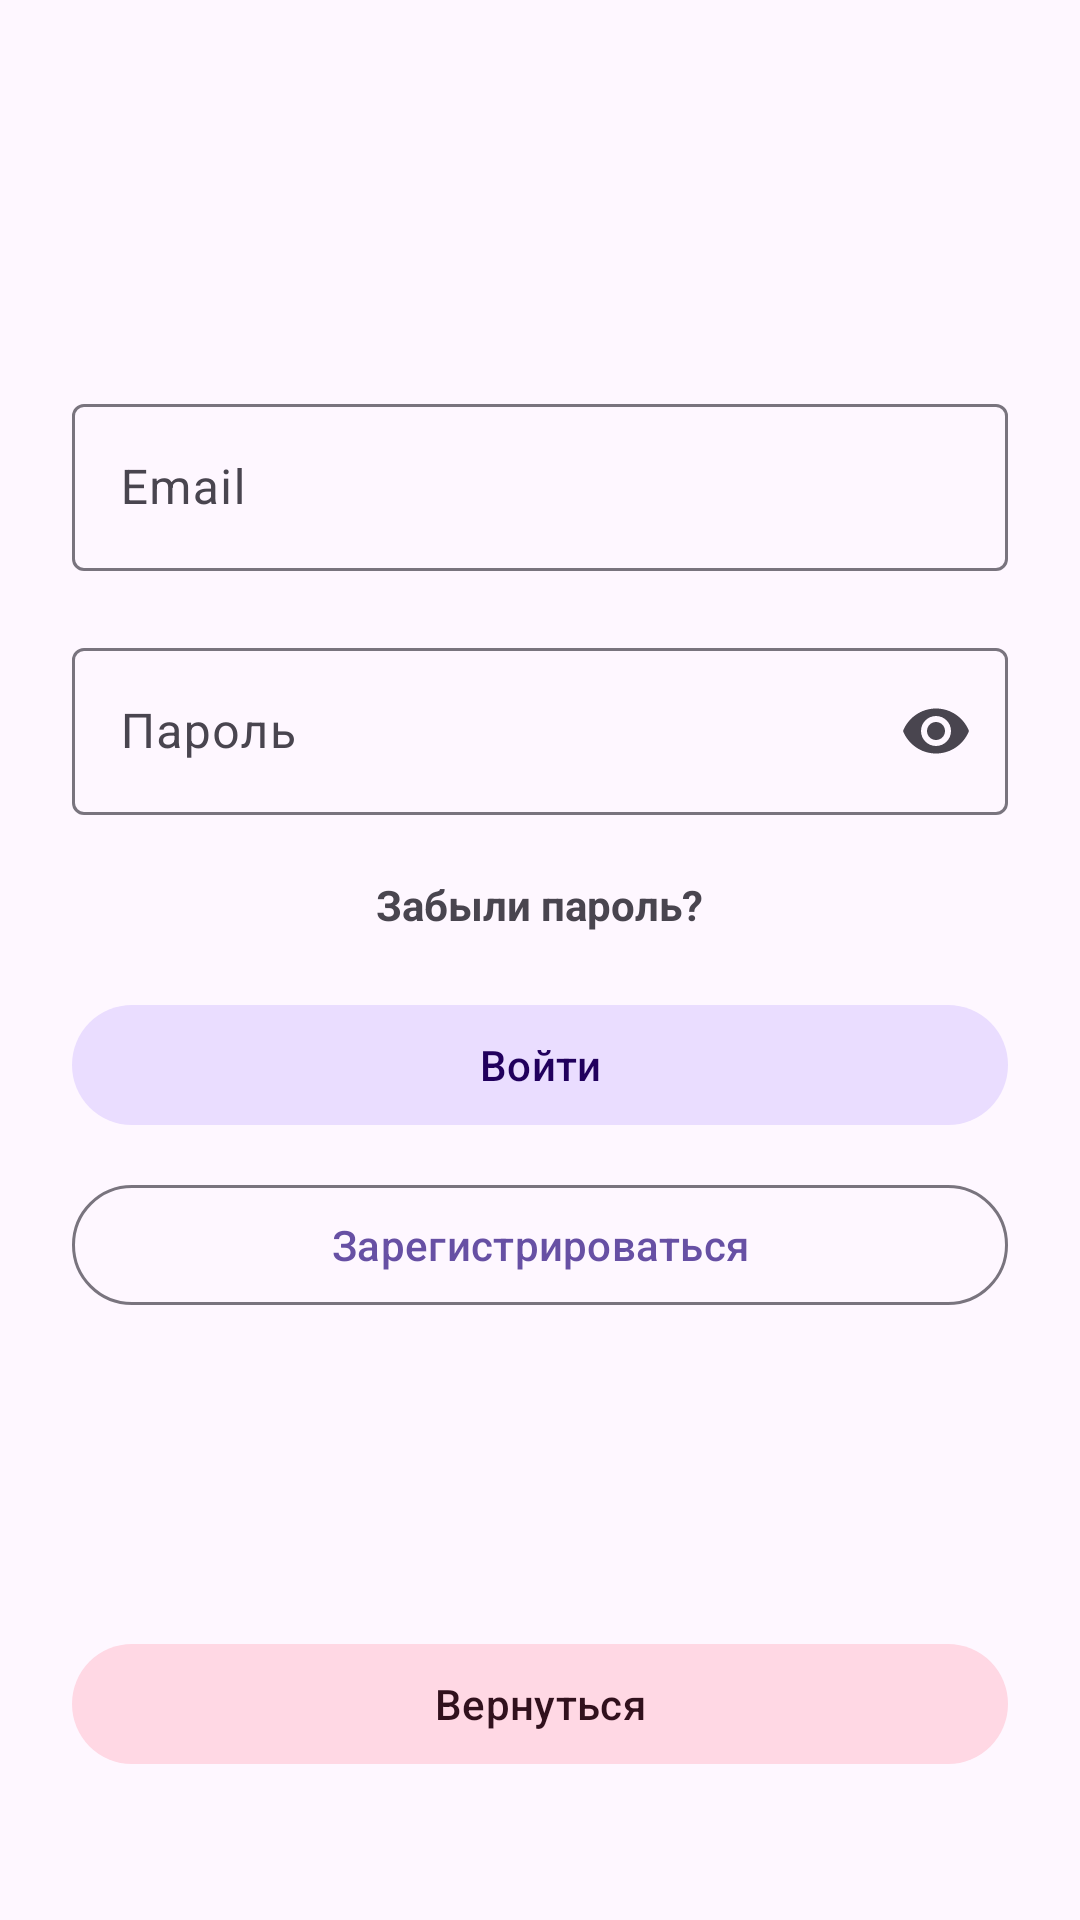

The Android layout XML behind this screen, and the referenced resources:
<!-- AndroidManifest.xml: application theme Theme.Pancake -->
<!-- res/layout/activity_auth.xml -->
<?xml version="1.0" encoding="utf-8"?>
<androidx.constraintlayout.widget.ConstraintLayout xmlns:android="http://schemas.android.com/apk/res/android"
    xmlns:app="http://schemas.android.com/apk/res-auto"
    android:layout_width="match_parent"
    android:layout_height="match_parent"
    android:padding="24dp">

    <LinearLayout
        android:id="@+id/centerBlock"
        android:layout_width="0dp"
        android:layout_height="wrap_content"
        android:orientation="vertical"
        app:layout_constraintBottom_toTopOf="@id/buttonBack"
        app:layout_constraintEnd_toEndOf="parent"
        app:layout_constraintStart_toStartOf="parent"
        app:layout_constraintTop_toTopOf="parent"
        app:layout_constraintWidth_max="@dimen/button_max_width">

        <com.google.android.material.textfield.TextInputLayout
            android:id="@+id/layoutEmail"
            style="@style/Widget.Pancake.TextInputLayout"
            android:layout_width="match_parent"
            android:layout_height="wrap_content"
            android:hint="@string/hint_email"
            app:errorEnabled="true">

            <com.google.android.material.textfield.TextInputEditText
                android:id="@+id/inputEmail"
                android:layout_width="match_parent"
                android:layout_height="wrap_content"
                android:inputType="textEmailAddress" />

        </com.google.android.material.textfield.TextInputLayout>

        <com.google.android.material.textfield.TextInputLayout
            android:id="@+id/layoutPassword"
            style="@style/Widget.Pancake.TextInputLayout"
            android:layout_width="match_parent"
            android:layout_height="wrap_content"
            android:hint="@string/hint_password"
            app:endIconMode="password_toggle"
            app:errorEnabled="true">

            <com.google.android.material.textfield.TextInputEditText
                android:id="@+id/inputPassword"
                android:layout_width="match_parent"
                android:layout_height="wrap_content"
                android:inputType="textPassword" />

        </com.google.android.material.textfield.TextInputLayout>

        <TextView
            android:id="@+id/buttonForgotPassword"
            android:layout_width="wrap_content"
            android:layout_height="wrap_content"
            android:layout_gravity="center_horizontal"
            android:clickable="true"
            android:focusable="true"
            android:text="@string/forgot_password"
            android:textStyle="bold" />

        <com.google.android.material.button.MaterialButton
            android:id="@+id/buttonSignIn"
            style="@style/Widget.Pancake.Button.Positive"
            android:layout_width="match_parent"
            android:layout_height="wrap_content"
            android:layout_marginTop="20dp"
            android:text="@string/action_sign_in" />

        <com.google.android.material.button.MaterialButton
            android:id="@+id/buttonSignUp"
            style="@style/Widget.Material3.Button.OutlinedButton"
            android:layout_width="match_parent"
            android:layout_height="wrap_content"
            android:layout_marginTop="12dp"
            android:text="@string/action_sign_up" />

    </LinearLayout>

    <com.google.android.material.button.MaterialButton
        android:id="@+id/buttonBack"
        style="@style/Widget.Pancake.Button.Negative"
        android:layout_width="0dp"
        android:layout_height="wrap_content"
        android:layout_marginBottom="24dp"
        android:text="@string/action_go_back"
        app:layout_constraintBottom_toBottomOf="parent"
        app:layout_constraintWidth_max="@dimen/button_max_width"
        app:layout_constraintEnd_toEndOf="parent"
        app:layout_constraintStart_toStartOf="parent" />

</androidx.constraintlayout.widget.ConstraintLayout>
<!-- resources referenced by this layout -->
<resources>
  <dimen name="button_max_width">480dp</dimen>
  <string name="action_go_back">Вернуться</string>
  <string name="action_sign_in">Войти</string>
  <string name="action_sign_up">Зарегистрироваться</string>
  <string name="forgot_password">Забыли пароль?</string>
  <string name="hint_email">Email</string>
  <string name="hint_password">Пароль</string>
  <style name="Widget.Pancake.Button.Negative" parent="Widget.Pancake.Button.DialogAction">
          <item name="backgroundTint">?attr/colorTertiaryContainer</item>
          <item name="android:textColor">?attr/colorOnTertiaryContainer</item>
          <item name="iconTint">?attr/colorOnTertiaryContainer</item>
      </style>
  <style name="Widget.Pancake.Button.Positive" parent="Widget.Pancake.Button.DialogAction">
          <item name="backgroundTint">?attr/colorPrimaryContainer</item>
          <item name="android:textColor">?attr/colorOnPrimaryContainer</item>
          <item name="iconTint">?attr/colorOnPrimaryContainer</item>
      </style>
  <style name="Widget.Pancake.TextInputLayout" parent="Widget.Material3.TextInputLayout.OutlinedBox" />
  <style name="Theme.Pancake" parent="Theme.Material3.DayNight.NoActionBar">
  		<item name="android:statusBarColor">@android:color/transparent</item>
  		<item name="android:navigationBarColor">?attr/colorSurface</item>
  	</style>
  <style name="Widget.Pancake.Button.DialogAction" parent="Widget.Material3.Button.TonalButton">
          <item name="android:minHeight">48dp</item>
          <item name="android:paddingStart">16dp</item>
          <item name="android:paddingEnd">16dp</item>
          <item name="android:textAllCaps">false</item>
          <item name="android:maxLines">2</item>
          <item name="android:ellipsize">end</item>
          <item name="android:textAppearance">@style/TextAppearance.Material3.TitleSmall</item>
      </style>
</resources>
